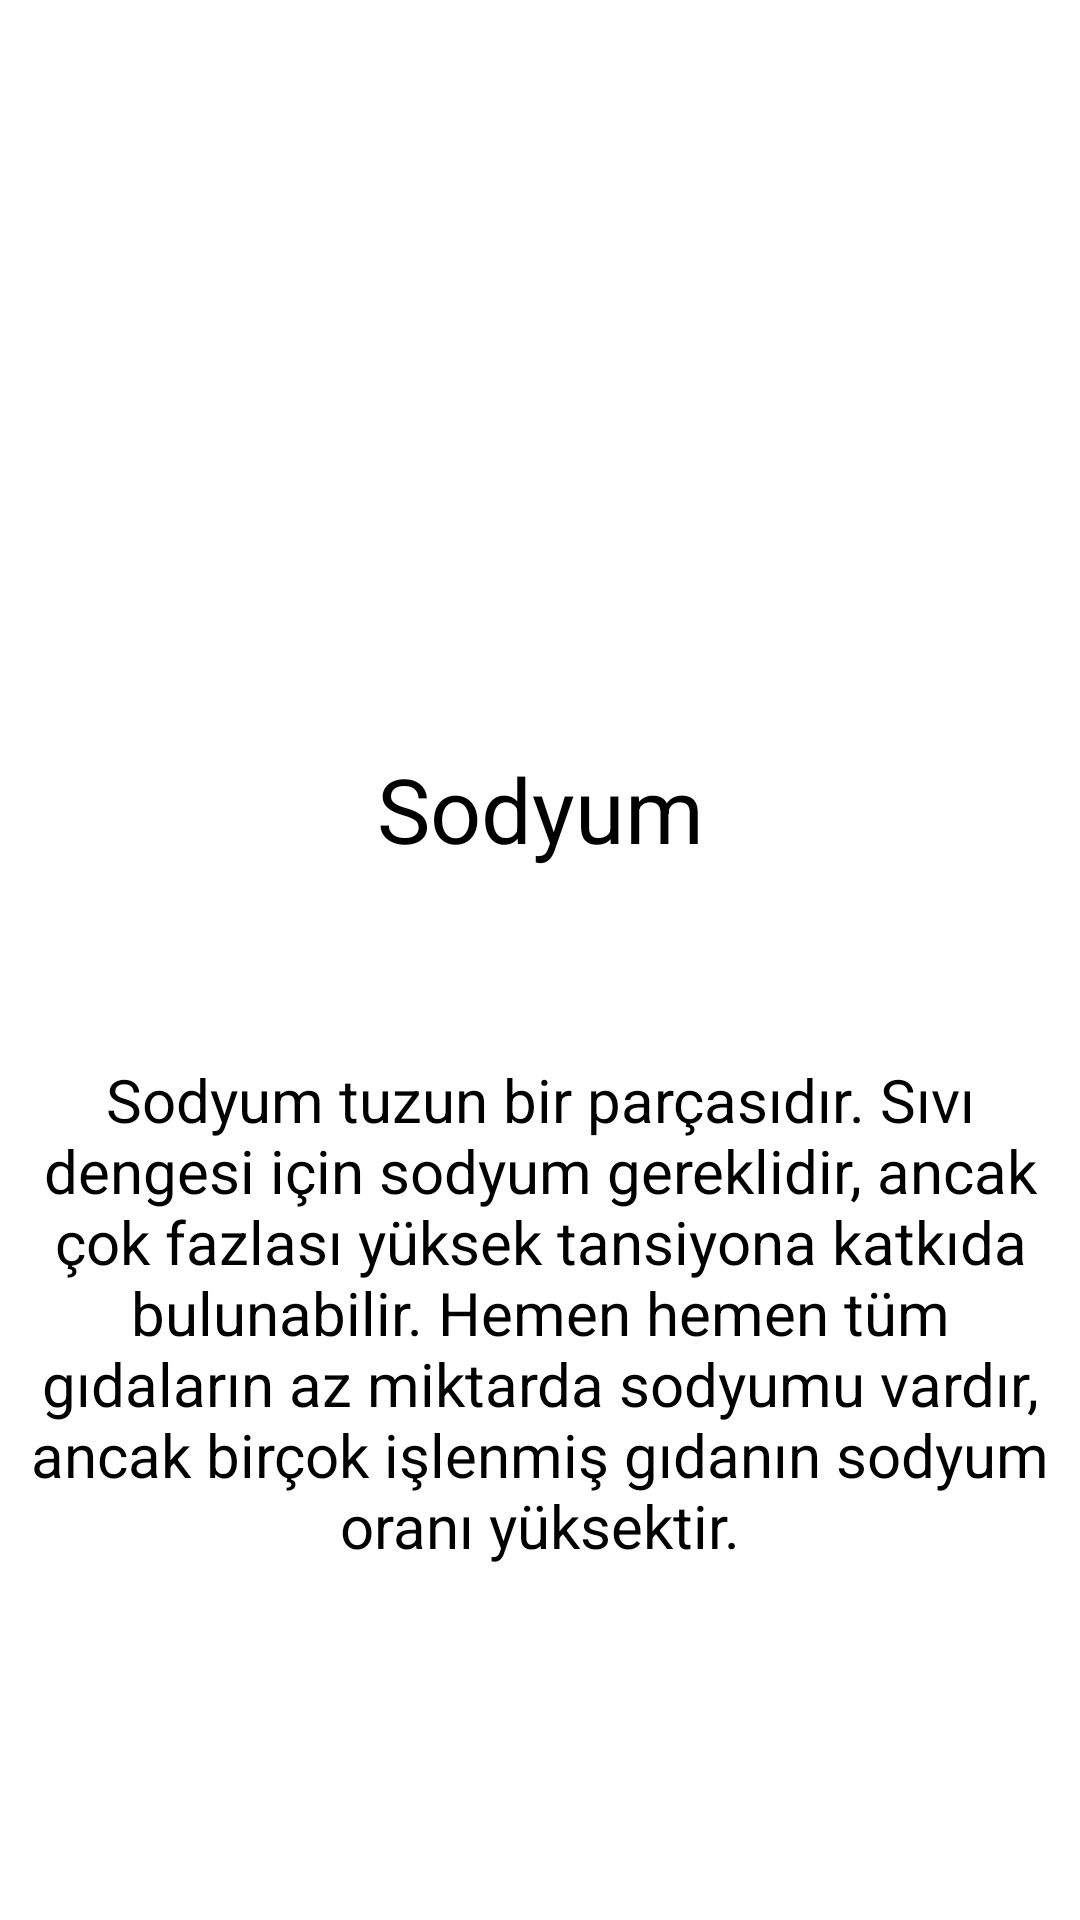

This screen was rendered from an Android layout file. Write that file and the resources it references.
<!-- AndroidManifest.xml: application theme Theme.NutritionFacts -->
<!-- res/layout/fragment_sodium.xml -->
<?xml version="1.0" encoding="utf-8"?>
<androidx.constraintlayout.widget.ConstraintLayout xmlns:android="http://schemas.android.com/apk/res/android"
    xmlns:app="http://schemas.android.com/apk/res-auto"
    xmlns:tools="http://schemas.android.com/tools"
    android:layout_width="match_parent"
    android:layout_height="match_parent"
    tools:context=".SodiumFragment">

    <ImageView
        android:id="@+id/imageView"
        android:layout_width="403dp"
        android:layout_height="231dp"
        android:layout_marginBottom="18dp"
        android:padding="5dp"
        android:src="@drawable/salt"
        app:layout_constraintBottom_toTopOf="@+id/textView2"
        app:layout_constraintEnd_toEndOf="parent"
        app:layout_constraintHorizontal_bias="1.0"
        app:layout_constraintStart_toStartOf="parent"
        app:layout_constraintTop_toTopOf="parent">

    </ImageView>

    <TextView
        android:id="@+id/textView2"
        android:layout_width="197dp"
        android:layout_height="41dp"
        android:layout_marginBottom="44dp"
        android:gravity="center"
        android:text="Sodyum"
        android:textColor="@color/black"
        android:textSize="30sp"
        app:layout_constraintBottom_toTopOf="@+id/textView3"
        app:layout_constraintEnd_toEndOf="parent"
        app:layout_constraintStart_toStartOf="parent"
        app:layout_constraintTop_toBottomOf="@+id/imageView">

    </TextView>

    <TextView
        android:id="@+id/textView3"
        android:layout_width="0dp"
        android:layout_height="0dp"
        android:layout_marginBottom="99dp"
        android:gravity="center"
        android:padding="3dp"
        android:text="Sodyum tuzun bir parçasıdır. Sıvı dengesi için sodyum gereklidir, ancak çok fazlası yüksek tansiyona katkıda bulunabilir. Hemen hemen tüm gıdaların az miktarda sodyumu vardır, ancak birçok işlenmiş gıdanın sodyum oranı yüksektir."
        android:textColor="@color/black"
        android:textSize="20sp"
        app:layout_constraintBottom_toBottomOf="parent"
        app:layout_constraintEnd_toEndOf="parent"
        app:layout_constraintStart_toStartOf="parent"
        app:layout_constraintTop_toBottomOf="@+id/textView2">

    </TextView>
</androidx.constraintlayout.widget.ConstraintLayout>
<!-- resources referenced by this layout -->
<resources>
  <style name="Theme.NutritionFacts" parent="Theme.MaterialComponents.DayNight.DarkActionBar">
          
          <item name="colorPrimary">#EE0073</item>
          <item name="colorPrimaryVariant">@color/purple_700</item>
          <item name="colorOnPrimary">@color/white</item>
          
          <item name="colorSecondary">@color/teal_200</item>
          <item name="colorSecondaryVariant">@color/teal_700</item>
          <item name="colorOnSecondary">@color/black</item>
          
          <item name="android:statusBarColor">?attr/colorPrimaryVariant</item>
          
      </style>
  <!-- not gathered from this repository: default colours our renderer supplied (Android Studio template values) -->
  <color name="purple_700">#FF3700B3</color>
  <color name="teal_200">#FF03DAC5</color>
  <color name="teal_700">#FF018786</color>
  <color name="black">#FF000000</color>
  <color name="white">#FFFFFFFF</color>
</resources>
